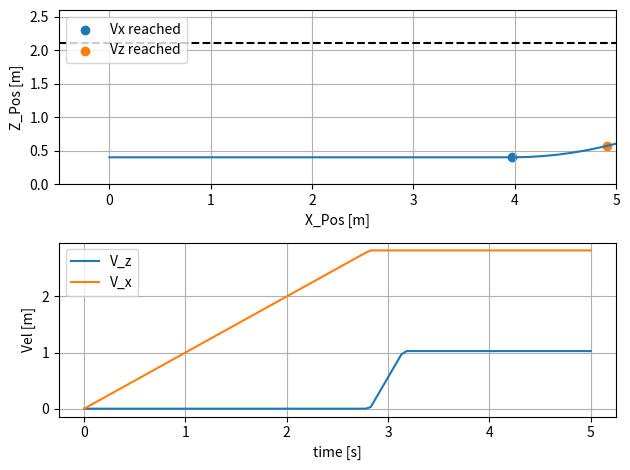

Source code (Python):
import matplotlib.pyplot as plt
import numpy as np

## GOAL: FIND TRAJECTORY STARTING POSITIONS THAT ALLOW FOR DESIRED VELOCITIES TO BE REACHED


## FLIGHT CONDITIONS
V = 3.0     # [m/s]
phi = 20    # [deg]
h_c = 2.1

## VELOCITY REACHED LOCATION
D_f = 0.5
X_f = 0.0

## SYSTEM ACCELERATIONS
a_z = 3.1   # [m/s^2]
a_x = 1.0   # [m/s^2]


phi_rad = np.radians(phi)
V_z = V*np.sin(phi_rad)
V_x = V*np.cos(phi_rad)

t_z = V_z/a_z   # Time Vz reached
t_x = V_x/a_x   # Time Vx reached
t_arr = np.linspace(0,5,100)

z_0 = 0.4
x_0 = 0




def Vals(t_arr):
    x_t = np.zeros_like(t_arr)
    z_t = np.zeros_like(t_arr)

    Vx_t = np.zeros_like(t_arr)
    Vz_t = np.zeros_like(t_arr)

    OnceFlag = False

    for ii,t in enumerate(t_arr):

        if t < t_x:
            x_t[ii] = 0.5*a_x*t**2 + x_0
            Vx_t[ii] = a_x*t

            z_t[ii] = z_0
            Vz_t[ii] = 0

        elif t_x <= t < t_x + t_z:
            x_t[ii] = V_x*t - V_x**2/(2*a_x) + x_0
            Vx_t[ii] = V_x

            z_t[ii] = 0.5*a_z*(t-t_x)**2 + z_0
            Vz_t[ii] = a_z*(t-t_x)

        elif t_x + t_z <= t:
            x_t[ii] = V_x*t - V_x**2/(2*a_x) + x_0
            Vx_t[ii] = V_x

            z_t[ii] = V_z*(t-t_x) - V_z**2/(2*a_z) + z_0
            Vz_t[ii] = V_z

        if z_t[ii] >= h_c and OnceFlag:
            OnceFlag = False
            t_impact = t_arr[ii]

    if len(t_arr) == 1:
        return x_t[0],Vx_t[0],z_t[0],Vz_t[0]
    else:
        return x_t,Vx_t,z_t,Vz_t

x_t,Vx_t,z_t,Vz_t = Vals(t_arr)
x_f,_,z_val,_ = Vals([t_x])
x_val,_,z_f,_ = Vals([t_x+t_z])

# x_impact,_,z_impact,_,_ = Vals([t_impact])




fig = plt.figure()
ax = fig.add_subplot(211)
ax.plot(x_t,z_t)
ax.scatter(x_f,z_val,label='Vx reached')
ax.scatter(x_val,z_f,label='Vz reached')


ax.axhline(y=h_c,color='k',linestyle='--')
ax.set_ylim(0,h_c + 0.5)
ax.set_xlim(-0.5,5)

ax.set_xlabel('X_Pos [m]')
ax.set_ylabel('Z_Pos [m]')
ax.grid()
ax.legend(loc='upper left')

ax2 = fig.add_subplot(212)
ax2.plot(t_arr,Vz_t,label='V_z')
ax2.plot(t_arr,Vx_t,label='V_x')

ax2.set_xlabel('time [s]')
ax2.set_ylabel('Vel [m]')
ax2.grid()
ax2.legend(loc='upper left')


fig.tight_layout()
plt.show()



